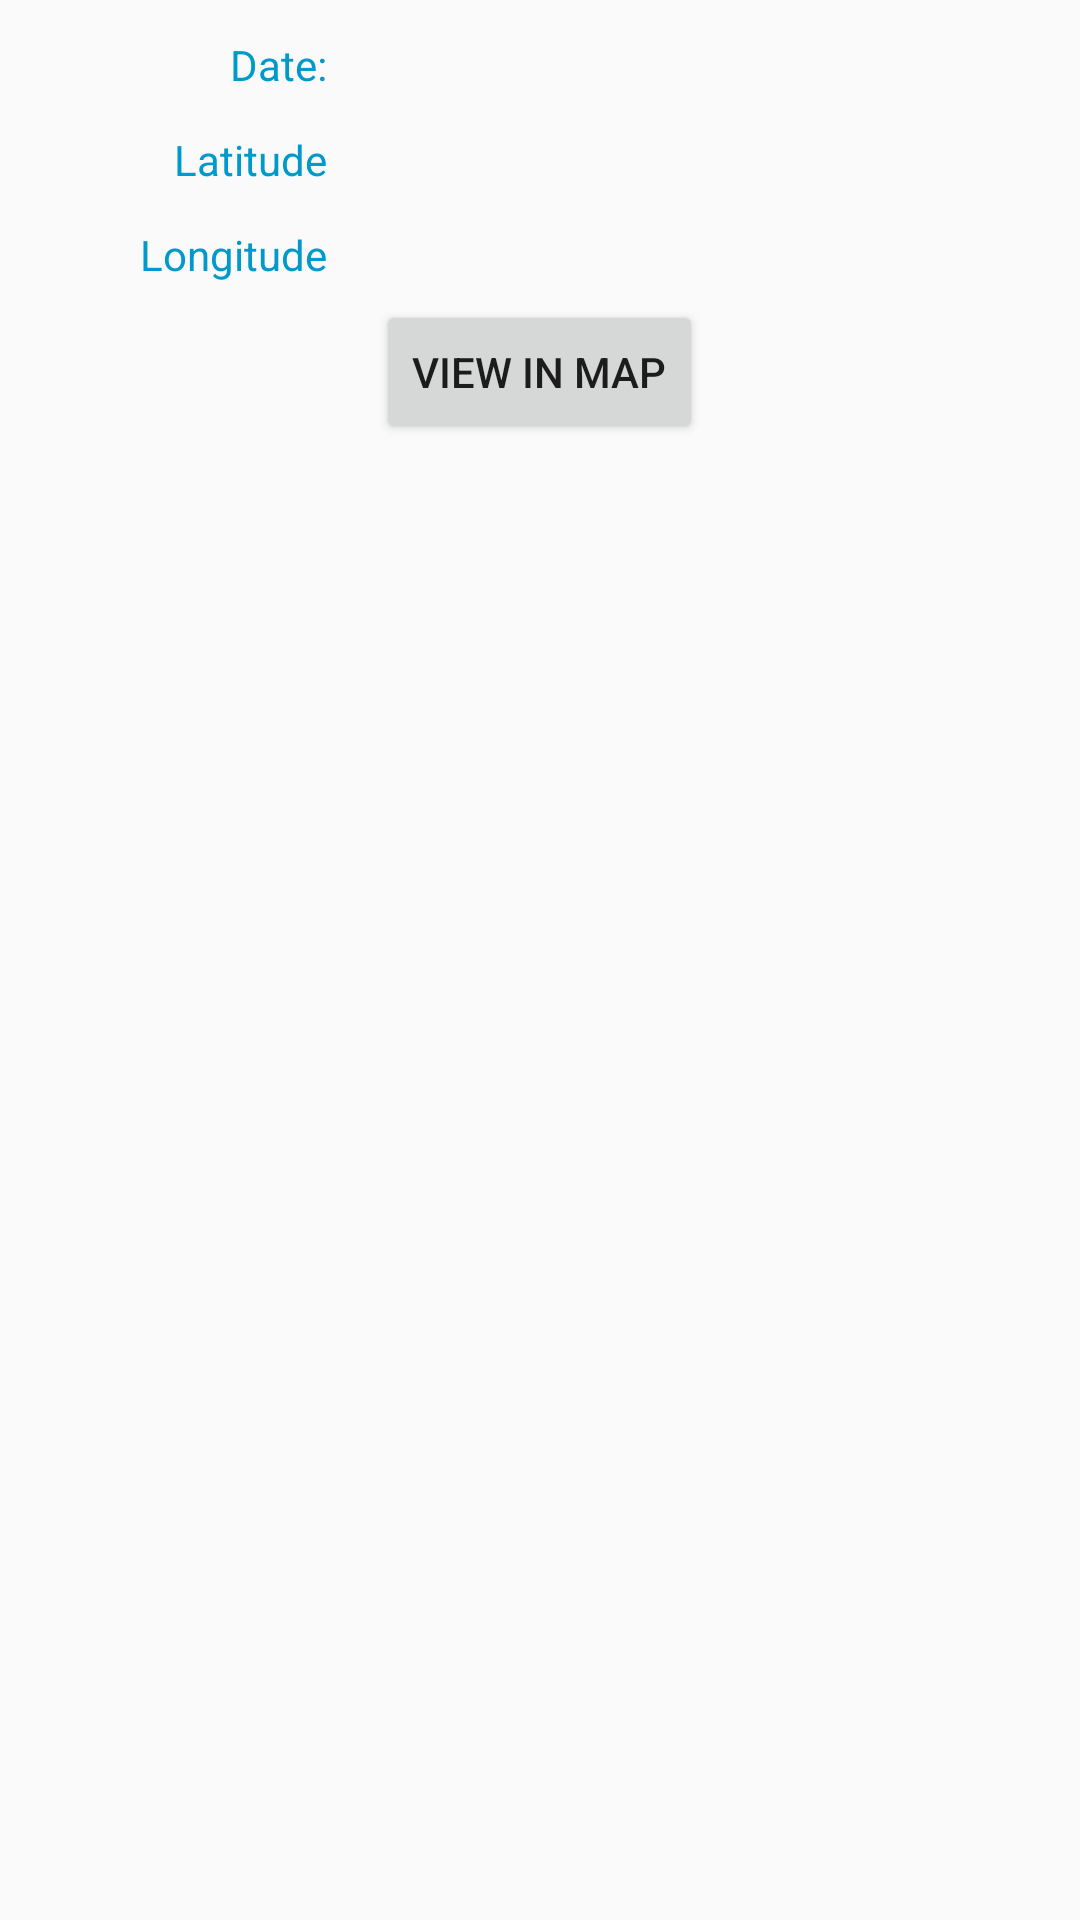

Layout XML and referenced resources for this Android screen:
<!-- AndroidManifest.xml: application theme AppTheme -->
<!-- res/layout/activity_view_single_exposure.xml -->
<?xml version="1.0" encoding="utf-8"?>
<ScrollView xmlns:android="http://schemas.android.com/apk/res/android"
    android:layout_width="match_parent"
    android:layout_height="wrap_content" android:layout_weight="1">
    <TableLayout android:layout_width="match_parent"
        android:layout_height="wrap_content"
        android:stretchColumns="1" android:layout_margin="5dp">
        <TableRow android:id="@+id/nameTableRow"
            android:layout_width="match_parent"
            android:layout_height="wrap_content">

            <TextView
                android:id="@+id/nameLabelTextView"
                style="@style/ContactLabelTextView"
                android:text="Date:"></TextView>
            <TextView android:id="@+id/dateTextView"
                style="@style/ContactTextView"></TextView>
        </TableRow>

        <TableRow android:id="@+id/phoneTableRow"
            android:layout_width="match_parent"
            android:layout_height="wrap_content">

            <TextView
                android:id="@+id/phoneLabelTextView"
                style="@style/ContactLabelTextView"
                android:text="Latitude"></TextView>
            <TextView android:id="@+id/latTextView"
                style="@style/ContactTextView"></TextView>
        </TableRow>

        <TableRow android:id="@+id/emailTableRow"
            android:layout_width="match_parent"
            android:layout_height="wrap_content">

            <TextView
                android:id="@+id/emailLabelTextView"
                style="@style/ContactLabelTextView"
                android:text="Longitude"></TextView>
            <TextView android:id="@+id/lngTextView"
                style="@style/ContactTextView"></TextView>
        </TableRow>

        <TableRow
            android:layout_width="match_parent"
            android:layout_height="match_parent"
            android:gravity="center_horizontal">

            <Button
                android:id="@+id/mapButton"
                android:layout_width="wrap_content"
                android:layout_height="wrap_content"
                android:onClick="onMapButtonClicked"
                android:text="View In Map" />
        </TableRow>

    </TableLayout>
</ScrollView>
<!-- resources referenced by this layout -->
<resources>
  <style name="ContactLabelTextView">
          <item name="android:layout_width">wrap_content</item>
          <item name="android:layout_height">wrap_content</item>
          <item name="android:gravity">right</item>
          <item name="android:textSize">14sp</item>
          <item name="android:textColor">@android:color/holo_blue_dark</item>
          <item name="android:layout_marginLeft">5dp</item>
          <item name="android:layout_marginRight">5dp</item>
          <item name="android:layout_marginTop">5dp</item>
      </style>
  <style name="ContactTextView">
          <item name="android:layout_width">wrap_content</item>
          <item name="android:layout_height">wrap_content</item>
          <item name="android:textSize">16sp</item>
          <item name="android:textColor">@android:color/holo_blue_dark</item>
          <item name="android:layout_margin">5dp</item>
          <item name="android:background">@drawable/textview_border</item>
      </style>
  <style name="AppTheme" parent="Theme.AppCompat.Light.DarkActionBar">
          
          <item name="colorPrimary">@color/colorPrimary</item>
          <item name="colorPrimaryDark">@color/colorPrimaryDark</item>
          <item name="colorAccent">@color/colorAccent</item>
      </style>
  <!-- not gathered from this repository: default colours our renderer supplied (Android Studio template values) -->
  <color name="colorPrimary">#FF6200EE</color>
  <color name="colorPrimaryDark">#FF3700B3</color>
  <color name="colorAccent">#FF03DAC5</color>
</resources>
